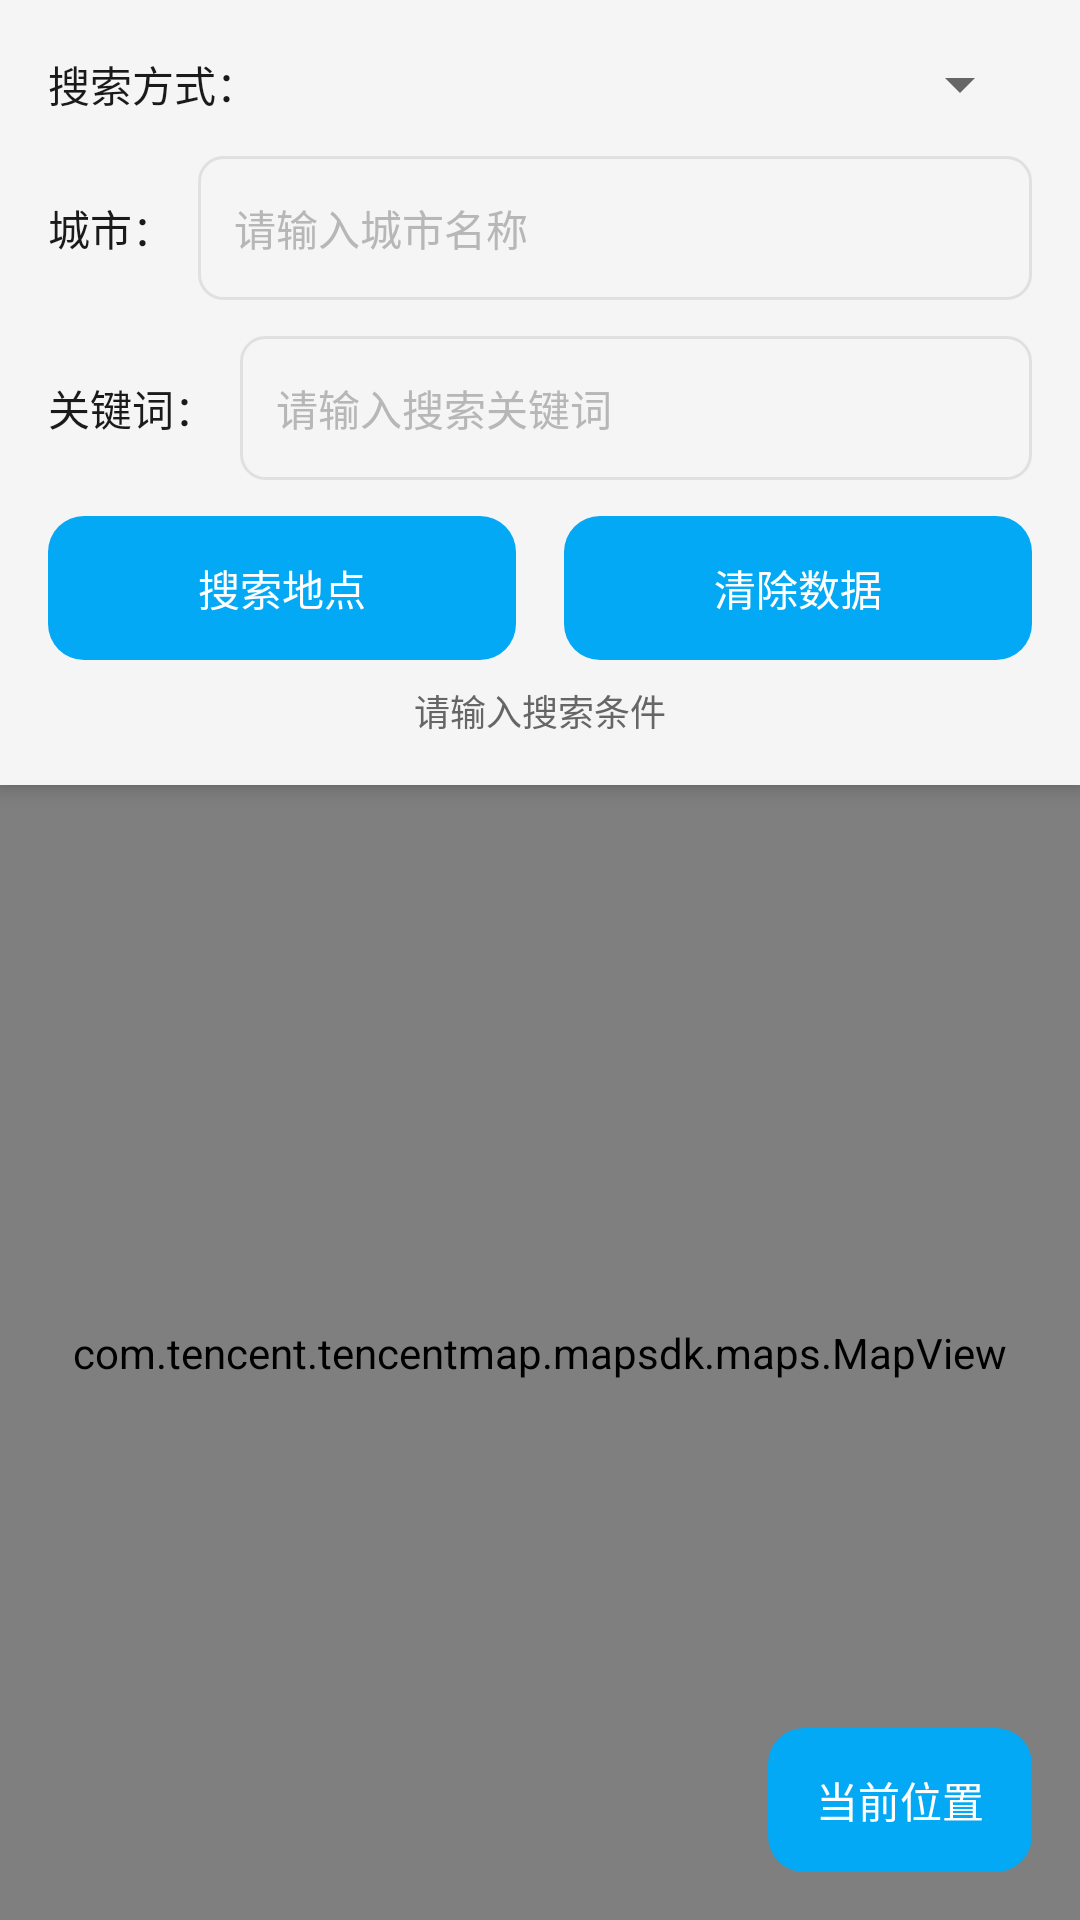

The Android layout XML behind this screen, and the referenced resources:
<!-- AndroidManifest.xml: application theme Theme.XiaoZhi -->
<!-- res/layout/activity_search_navi.xml -->
<?xml version="1.0" encoding="utf-8"?>
<LinearLayout xmlns:android="http://schemas.android.com/apk/res/android"
    xmlns:app="http://schemas.android.com/apk/res-auto"
    xmlns:tools="http://schemas.android.com/tools"
    android:id="@+id/main"
    android:layout_width="match_parent"
    android:layout_height="match_parent"
    android:orientation="vertical"
    tools:context=".activities.SearchNaviActivity">

    
    <LinearLayout
        android:id="@+id/search_panel"
        android:layout_width="match_parent"
        android:layout_height="wrap_content"
        android:orientation="vertical"
        android:padding="16dp"
        android:background="@color/surface_alt"
        android:elevation="4dp">

        
        <LinearLayout
            android:layout_width="match_parent"
            android:layout_height="wrap_content"
            android:orientation="horizontal"
            android:gravity="center_vertical"
            android:layout_marginBottom="12dp">

            <TextView
                android:layout_width="wrap_content"
                android:layout_height="wrap_content"
                android:text="搜索方式："
                android:textSize="14sp"
                android:textColor="@color/text_primary" />

            <Spinner
                android:id="@+id/sp_search_method"
                android:layout_width="0dp"
                android:layout_height="wrap_content"
                android:layout_weight="1"
                android:layout_marginStart="8dp" />

        </LinearLayout>

        
        <LinearLayout
            android:id="@+id/ll_city_input"
            android:layout_width="match_parent"
            android:layout_height="wrap_content"
            android:orientation="horizontal"
            android:gravity="center_vertical"
            android:layout_marginBottom="12dp">

            <TextView
                android:layout_width="wrap_content"
                android:layout_height="wrap_content"
                android:text="城市："
                android:textSize="14sp"
                android:textColor="@color/text_primary" />

            <EditText
                android:id="@+id/et_city"
                android:layout_width="0dp"
                android:layout_height="48dp"
                android:layout_weight="1"
                android:layout_marginStart="8dp"
                android:hint="请输入城市名称"
                android:textSize="14sp"
                android:padding="12dp"
                android:background="@drawable/bg_message" />

        </LinearLayout>

        
        <LinearLayout
            android:layout_width="match_parent"
            android:layout_height="wrap_content"
            android:orientation="horizontal"
            android:gravity="center_vertical"
            android:layout_marginBottom="12dp">

            <TextView
                android:layout_width="wrap_content"
                android:layout_height="wrap_content"
                android:text="关键词："
                android:textSize="14sp"
                android:textColor="@color/text_primary" />

            <EditText
                android:id="@+id/et_search_keyword"
                android:layout_width="0dp"
                android:layout_height="48dp"
                android:layout_weight="1"
                android:layout_marginStart="8dp"
                android:hint="请输入搜索关键词"
                android:textSize="14sp"
                android:padding="12dp"
                android:background="@drawable/bg_message" />

        </LinearLayout>

        
        <LinearLayout
            android:layout_width="match_parent"
            android:layout_height="wrap_content"
            android:orientation="horizontal"
            android:gravity="center">

            <Button
                android:id="@+id/btn_search_poi"
                android:layout_width="0dp"
                android:layout_height="48dp"
                android:layout_weight="1"
                android:layout_marginEnd="8dp"
                android:text="搜索地点"
                android:textSize="14sp"
                android:background="@drawable/bg_nav_button_primary"
                android:textColor="@color/text_on_brand" />

            <Button
                android:id="@+id/btn_clear_search"
                android:layout_width="0dp"
                android:layout_height="48dp"
                android:layout_weight="1"
                android:layout_marginStart="8dp"
                android:text="清除数据"
                android:textSize="14sp"
                android:background="@drawable/bg_nav_button_primary"
                android:textColor="@color/text_on_brand" />

        </LinearLayout>

        
        <TextView
            android:id="@+id/tv_search_result_desc"
            android:layout_width="match_parent"
            android:layout_height="wrap_content"
            android:layout_marginTop="8dp"
            android:text="请输入搜索条件"
            android:textSize="12sp"
            android:textColor="@color/text_secondary"
            android:gravity="center" />

    </LinearLayout>

    
    <FrameLayout
        android:layout_width="match_parent"
        android:layout_height="0dp"
        android:layout_weight="1">

        
        <com.tencent.tencentmap.mapsdk.maps.MapView
            android:id="@+id/map_view"
            android:layout_width="match_parent"
            android:layout_height="match_parent" />

        
        <LinearLayout
            android:layout_width="wrap_content"
            android:layout_height="wrap_content"
            android:layout_gravity="bottom|end"
            android:layout_margin="16dp"
            android:orientation="vertical">

            <Button
                android:id="@+id/btn_start_navigation"
                android:layout_width="wrap_content"
                android:layout_height="48dp"
                android:layout_marginBottom="8dp"
                android:text="开始导航"
                android:textSize="14sp"
                android:paddingHorizontal="16dp"
                android:background="@drawable/bg_nav_button_primary"
                android:textColor="@color/text_on_brand"
                android:visibility="gone" />

            <Button
                android:id="@+id/btn_use_current_location"
                android:layout_width="wrap_content"
                android:layout_height="48dp"
                android:text="当前位置"
                android:textSize="14sp"
                android:paddingHorizontal="16dp"
                android:background="@drawable/bg_nav_button_primary"
                android:textColor="@color/text_on_brand" />

        </LinearLayout>

    </FrameLayout>

</LinearLayout>
<!-- resources referenced by this layout -->
<resources>
  <color name="surface_alt">#FFF5F5F5</color>
  <color name="text_on_brand">#FFFFFFFF</color>
  <color name="text_primary">#FF1A1A1A</color>
  <color name="text_secondary">#FF666666</color>
  <!-- drawable bg_message (drawable) -->
  <?xml version="1.0" encoding="utf-8"?>
  <shape xmlns:android="http://schemas.android.com/apk/res/android"
      android:shape="rectangle">
      <solid android:color="@color/surface_alt" />
      <stroke
          android:width="1dp"
          android:color="@color/divider" />
      <corners android:radius="8dp" />
  </shape>
  <!-- drawable bg_nav_button_primary (drawable) -->
  <?xml version="1.0" encoding="utf-8"?>
  <ripple xmlns:android="http://schemas.android.com/apk/res/android"
      android:color="#1A03A9F4">
      <item>
          <shape android:shape="rectangle">
              <solid android:color="#03A9F4" />
              <corners android:radius="12dp" />
          </shape>
      </item>
  </ripple>
  <color name="divider">#FFE0E0E0</color>
  <color name="brand_primary">#FF03A9F4</color>
  <color name="brand_primary_dark">#FF0288D1</color>
  <color name="teal_200">#FF03DAC5</color>
  <color name="teal_700">#FF018786</color>
  <color name="black">#FF000000</color>
  <color name="surface">#FFFFFFFF</color>
  <color name="error">#FFFF5252</color>
  <color name="text_hint">#FFB7B7B7</color>
  <style name="CustomButton" parent="Widget.AppCompat.Button.Borderless">
          <item name="android:background">@drawable/bg_button</item>
          
          <item name="android:textColor">@color/button_text</item>
          <item name="android:minHeight">48dp</item>
          <item name="android:paddingStart">16dp</item>
          <item name="android:paddingEnd">16dp</item>
      </style>
  <!-- drawable bg_button (drawable) -->
  <?xml version="1.0" encoding="utf-8"?>
  <selector xmlns:android="http://schemas.android.com/apk/res/android">
      
      <item android:state_enabled="false">
          <shape android:shape="rectangle">
              <solid android:color="@color/button_disabled_bg" />
              <corners android:radius="8dp" />
          </shape>
      </item>
      <item android:drawable="@drawable/bg_button_primary" />
  </selector>
  <color name="button_disabled_bg">#FFDDDDDD</color>
  <!-- drawable bg_button_primary (drawable) -->
  <?xml version="1.0" encoding="utf-8"?>
  <ripple xmlns:android="http://schemas.android.com/apk/res/android"
      android:color="?android:attr/colorControlHighlight">
      <item>
          <shape android:shape="rectangle">
              <solid android:color="@color/brand_primary" />
              <corners android:radius="8dp" />
          </shape>
      </item>
  </ripple>
</resources>
